Photos from the image-classification dataset "cherry-leaves" in the GitHub repository BogdanFSD/ML5-Mildew-Detection. Its 2 classes are: healthy cut cherry leaf, powdery mildew cut cherry leaf.

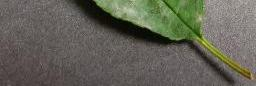
Label: powdery mildew cut cherry leaf

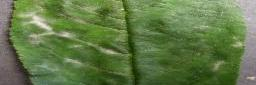
Label: powdery mildew cut cherry leaf

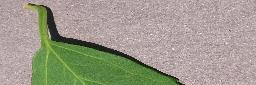
Label: healthy cut cherry leaf

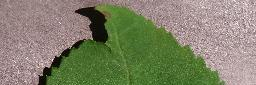
Label: healthy cut cherry leaf

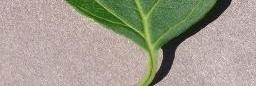
Label: healthy cut cherry leaf

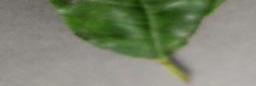
Label: powdery mildew cut cherry leaf
